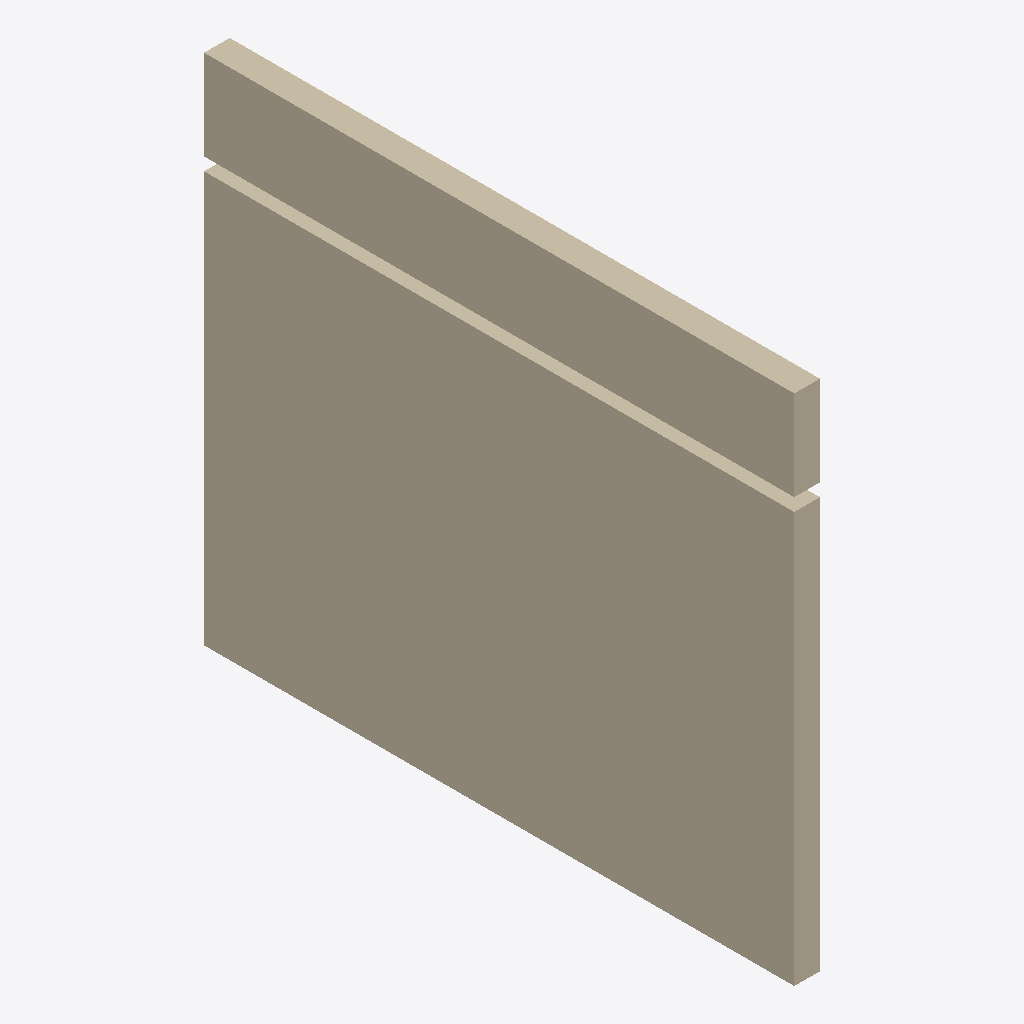
Isometric view of an IFC building model (IFC-SPF (STEP), schema IFC2X3, length unit unknown), seen from the south-west, elements coloured by IFC class: 1 wall (beige).
Extent 200.0 m × 4600.0 m × 4000.0 m (x, y, z). Elements (1): 1 IfcWallStandardCase.

HEADER;
FILE_DESCRIPTION(('ViewDefinition [CoordinationView]'),'2;1');
FILE_NAME('','2012-04-18T11:51:30',(''),(''),'Autodesk Revit Architecture 2011 - 1.0','20100326_1700(x64)','');
FILE_SCHEMA(('IFC2X3'));
ENDSEC;
DATA;
#201=IFCWALLSTANDARDCASE('2IG2vFkmL2xREpSneDGPqM',#33,'»ù±¾Ç½:Ç½ 1:2412',$,'»ù±¾Ç½:Ç½ 1:1320',#176,#200,'2412');
ENDSEC;
